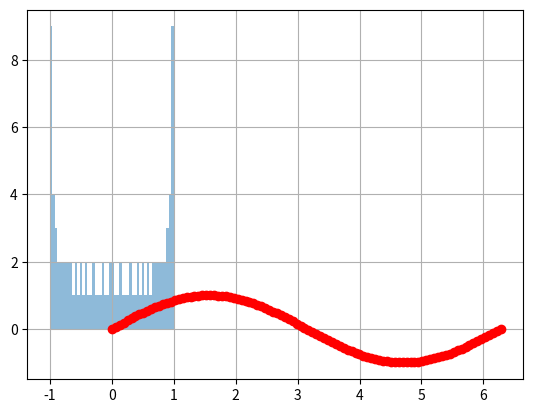

The matplotlib source for this figure:
import matplotlib.pyplot as ply
import numpy as np

# plot function
data = np.random.randn(2,10000)

fig, axs = ply.subplots(2,2,figsize=[10,10])
axs[0, 0].hist(data[0], bins=5)
axs[0, 1].plot(data[0], data[1])
axs[1, 0].scatter(data[0], data[1])
axs[1, 1].hist2d(data[0], data[1])
axs[1, 1].set_xlabel('smash')
ply.show()
ply.close()
# plot param
import math
xi = np.linspace(0, 2 * math.pi, 100)
yi = np.sin(xi)
aa = ply.plot(xi, yi, 'ro--')
print(aa)
ply.grid(True)
#ply.axis([-5, 5, -5, 5])
ply.show()

"""
[redacted]
[redacted]
"""
# plt title

ply.hist(yi, bins=50, alpha = 0.5)
ply.show()
